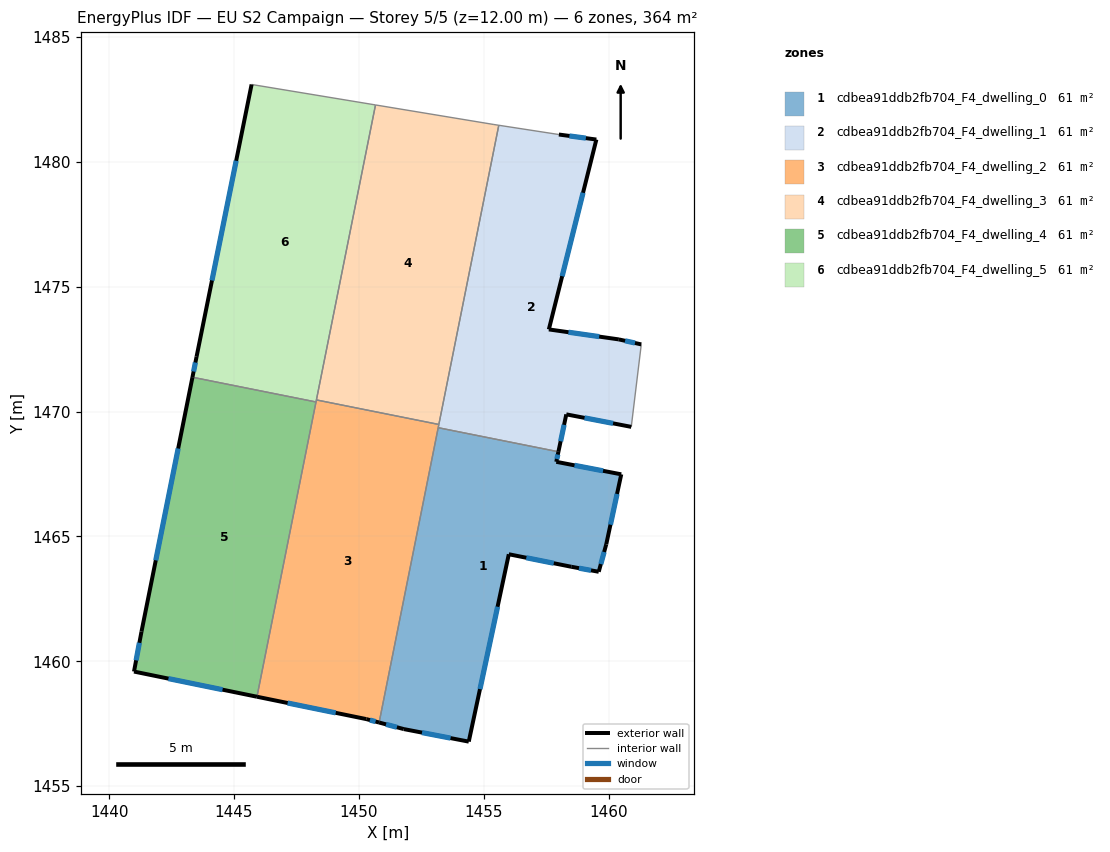
=== STOREY PLAN SPEC (per zone: floor XY polygon, exterior-wall plan segments, windows/doors) ===
zone 1: cdbea91ddb2fb704_F4_dwelling_0  (60.7 m²)
  floor: (1460.51, 1467.49) (1459.91, 1464.68) (1459.61, 1463.58) (1458.51, 1463.78) (1456.01, 1464.29) (1454.40, 1456.78) (1451.80, 1457.28) (1450.81, 1457.54) (1453.18, 1469.35) (1457.99, 1468.39) (1457.91, 1467.99)
  exterior wall: (1459.61, 1463.58) – (1459.91, 1464.68)  [1.1 m]
    window: (1459.69, 1463.89) – (1459.82, 1464.38)  [0.7 m²]
  exterior wall: (1458.51, 1463.78) – (1459.61, 1463.58)  [1.1 m]
    window: (1458.82, 1463.73) – (1459.30, 1463.64)  [0.6 m²]
  exterior wall: (1456.01, 1464.29) – (1458.51, 1463.78)  [2.6 m]
    window: (1456.71, 1464.14) – (1457.81, 1463.92)  [1.5 m²]
  exterior wall: (1454.40, 1456.78) – (1456.01, 1464.29)  [7.7 m]
    window: (1454.85, 1458.88) – (1455.56, 1462.18)  [4.4 m²]
  exterior wall: (1451.80, 1457.28) – (1454.40, 1456.78)  [2.6 m]
    window: (1452.53, 1457.14) – (1453.67, 1456.92)  [1.5 m²]
  exterior wall: (1450.81, 1457.54) – (1451.80, 1457.28)  [1.0 m]
    window: (1451.09, 1457.47) – (1451.52, 1457.36)  [0.6 m²]
  exterior wall: (1457.91, 1467.99) – (1457.99, 1468.39)  [0.4 m]
    window: (1457.93, 1468.10) – (1457.97, 1468.28)  [0.2 m²]
  exterior wall: (1460.51, 1467.49) – (1457.91, 1467.99)  [2.6 m]
    window: (1459.78, 1467.63) – (1458.64, 1467.85)  [1.5 m²]
  exterior wall: (1459.91, 1464.68) – (1460.51, 1467.49)  [2.9 m]
    window: (1460.08, 1465.47) – (1460.34, 1466.70)  [1.7 m²]
  interior walls: 2
zone 2: cdbea91ddb2fb704_F4_dwelling_1  (60.7 m²)
  floor: (1459.51, 1480.89) (1457.61, 1473.29) (1460.41, 1472.89) (1461.31, 1472.69) (1460.91, 1469.39) (1458.31, 1469.89) (1457.99, 1468.39) (1453.18, 1469.35) (1455.60, 1481.47) (1458.01, 1481.10)
  exterior wall: (1461.31, 1472.69) – (1460.41, 1472.89)  [0.9 m]
    window: (1461.06, 1472.75) – (1460.66, 1472.83)  [0.5 m²]
  exterior wall: (1458.31, 1469.89) – (1460.91, 1469.39)  [2.6 m]
    window: (1459.04, 1469.75) – (1460.18, 1469.53)  [1.5 m²]
  exterior wall: (1457.99, 1468.39) – (1458.31, 1469.89)  [1.5 m]
    window: (1458.08, 1468.81) – (1458.22, 1469.47)  [0.9 m²]
  exterior wall: (1459.51, 1480.89) – (1458.01, 1481.10)  [1.5 m]
    window: (1459.09, 1480.95) – (1458.43, 1481.04)  [0.9 m²]
  exterior wall: (1457.61, 1473.29) – (1459.51, 1480.89)  [7.8 m]
    window: (1458.14, 1475.42) – (1458.98, 1478.76)  [4.5 m²]
  exterior wall: (1460.41, 1472.89) – (1457.61, 1473.29)  [2.8 m]
    window: (1459.63, 1473.00) – (1458.40, 1473.18)  [1.6 m²]
  interior walls: 5
zone 3: cdbea91ddb2fb704_F4_dwelling_2  (60.7 m²)
  floor: (1453.20, 1469.48) (1450.81, 1457.54) (1450.30, 1457.68) (1445.92, 1458.58) (1448.30, 1470.47)
  exterior wall: (1450.30, 1457.68) – (1450.81, 1457.54)  [0.5 m]
    window: (1450.44, 1457.64) – (1450.67, 1457.58)  [0.3 m²]
  exterior wall: (1445.92, 1458.58) – (1450.30, 1457.68)  [4.5 m]
    window: (1447.15, 1458.33) – (1449.07, 1457.93)  [2.6 m²]
  interior walls: 5
zone 4: cdbea91ddb2fb704_F4_dwelling_3  (60.7 m²)
  floor: (1455.41, 1481.50) (1455.60, 1481.47) (1453.20, 1469.48) (1448.30, 1470.47) (1450.67, 1482.28)
  interior walls: 5
zone 5: cdbea91ddb2fb704_F4_dwelling_4  (60.7 m²)
  floor: (1448.28, 1470.38) (1445.92, 1458.58) (1440.99, 1459.59) (1441.29, 1461.19) (1443.33, 1471.38)
  exterior wall: (1440.99, 1459.59) – (1445.92, 1458.58)  [5.0 m]
    window: (1442.37, 1459.30) – (1444.54, 1458.86)  [2.9 m²]
  exterior wall: (1441.29, 1461.19) – (1440.99, 1459.59)  [1.6 m]
    window: (1441.21, 1460.74) – (1441.08, 1460.03)  [0.9 m²]
  exterior wall: (1443.33, 1471.38) – (1441.29, 1461.19)  [10.4 m]
    window: (1442.76, 1468.52) – (1441.87, 1464.04)  [6.0 m²]
  interior walls: 2
zone 6: cdbea91ddb2fb704_F4_dwelling_5  (60.7 m²)
  floor: (1450.67, 1482.28) (1448.28, 1470.38) (1443.33, 1471.38) (1443.50, 1472.19) (1445.70, 1483.10)
  exterior wall: (1443.50, 1472.19) – (1443.33, 1471.38)  [0.8 m]
    window: (1443.45, 1471.96) – (1443.38, 1471.60)  [0.5 m²]
  exterior wall: (1445.70, 1483.10) – (1443.50, 1472.19)  [11.1 m]
    window: (1445.09, 1480.05) – (1444.12, 1475.25)  [6.5 m²]
  interior walls: 4

=== DERIVED (storey summary) ===
Building: EU S2 Campaign
Storey: 5 of 5  (floor level z = 12.00 m)
Storey gross floor area: 364.2 m²
Zones on this storey: 6
  - cdbea91ddb2fb704_F4_dwelling_0: floor 60.7 m²; exterior wall 22.1 m (66.3 m²); 9 window(s) 12.8 m²; WWR 19.3%
  - cdbea91ddb2fb704_F4_dwelling_1: floor 60.7 m²; exterior wall 17.3 m (51.9 m²); 6 window(s) 10.0 m²; WWR 19.3%
  - cdbea91ddb2fb704_F4_dwelling_2: floor 60.7 m²; exterior wall 5.0 m (15.0 m²); 2 window(s) 2.9 m²; WWR 19.3%
  - cdbea91ddb2fb704_F4_dwelling_3: floor 60.7 m²
  - cdbea91ddb2fb704_F4_dwelling_4: floor 60.7 m²; exterior wall 17.0 m (51.1 m²); 3 window(s) 9.9 m²; WWR 19.3%
  - cdbea91ddb2fb704_F4_dwelling_5: floor 60.7 m²; exterior wall 12.0 m (35.9 m²); 2 window(s) 6.9 m²; WWR 19.3%
Zone adjacency (shared interzone walls):
  - cdbea91ddb2fb704_F4_dwelling_0 ↔ cdbea91ddb2fb704_F4_dwelling_1
  - cdbea91ddb2fb704_F4_dwelling_0 ↔ cdbea91ddb2fb704_F4_dwelling_2
  - cdbea91ddb2fb704_F4_dwelling_1 ↔ cdbea91ddb2fb704_F4_dwelling_2
  - cdbea91ddb2fb704_F4_dwelling_1 ↔ cdbea91ddb2fb704_F4_dwelling_3
  - cdbea91ddb2fb704_F4_dwelling_2 ↔ cdbea91ddb2fb704_F4_dwelling_3
  - cdbea91ddb2fb704_F4_dwelling_2 ↔ cdbea91ddb2fb704_F4_dwelling_4
  - cdbea91ddb2fb704_F4_dwelling_2 ↔ cdbea91ddb2fb704_F4_dwelling_5
  - cdbea91ddb2fb704_F4_dwelling_3 ↔ cdbea91ddb2fb704_F4_dwelling_5
  - cdbea91ddb2fb704_F4_dwelling_4 ↔ cdbea91ddb2fb704_F4_dwelling_5